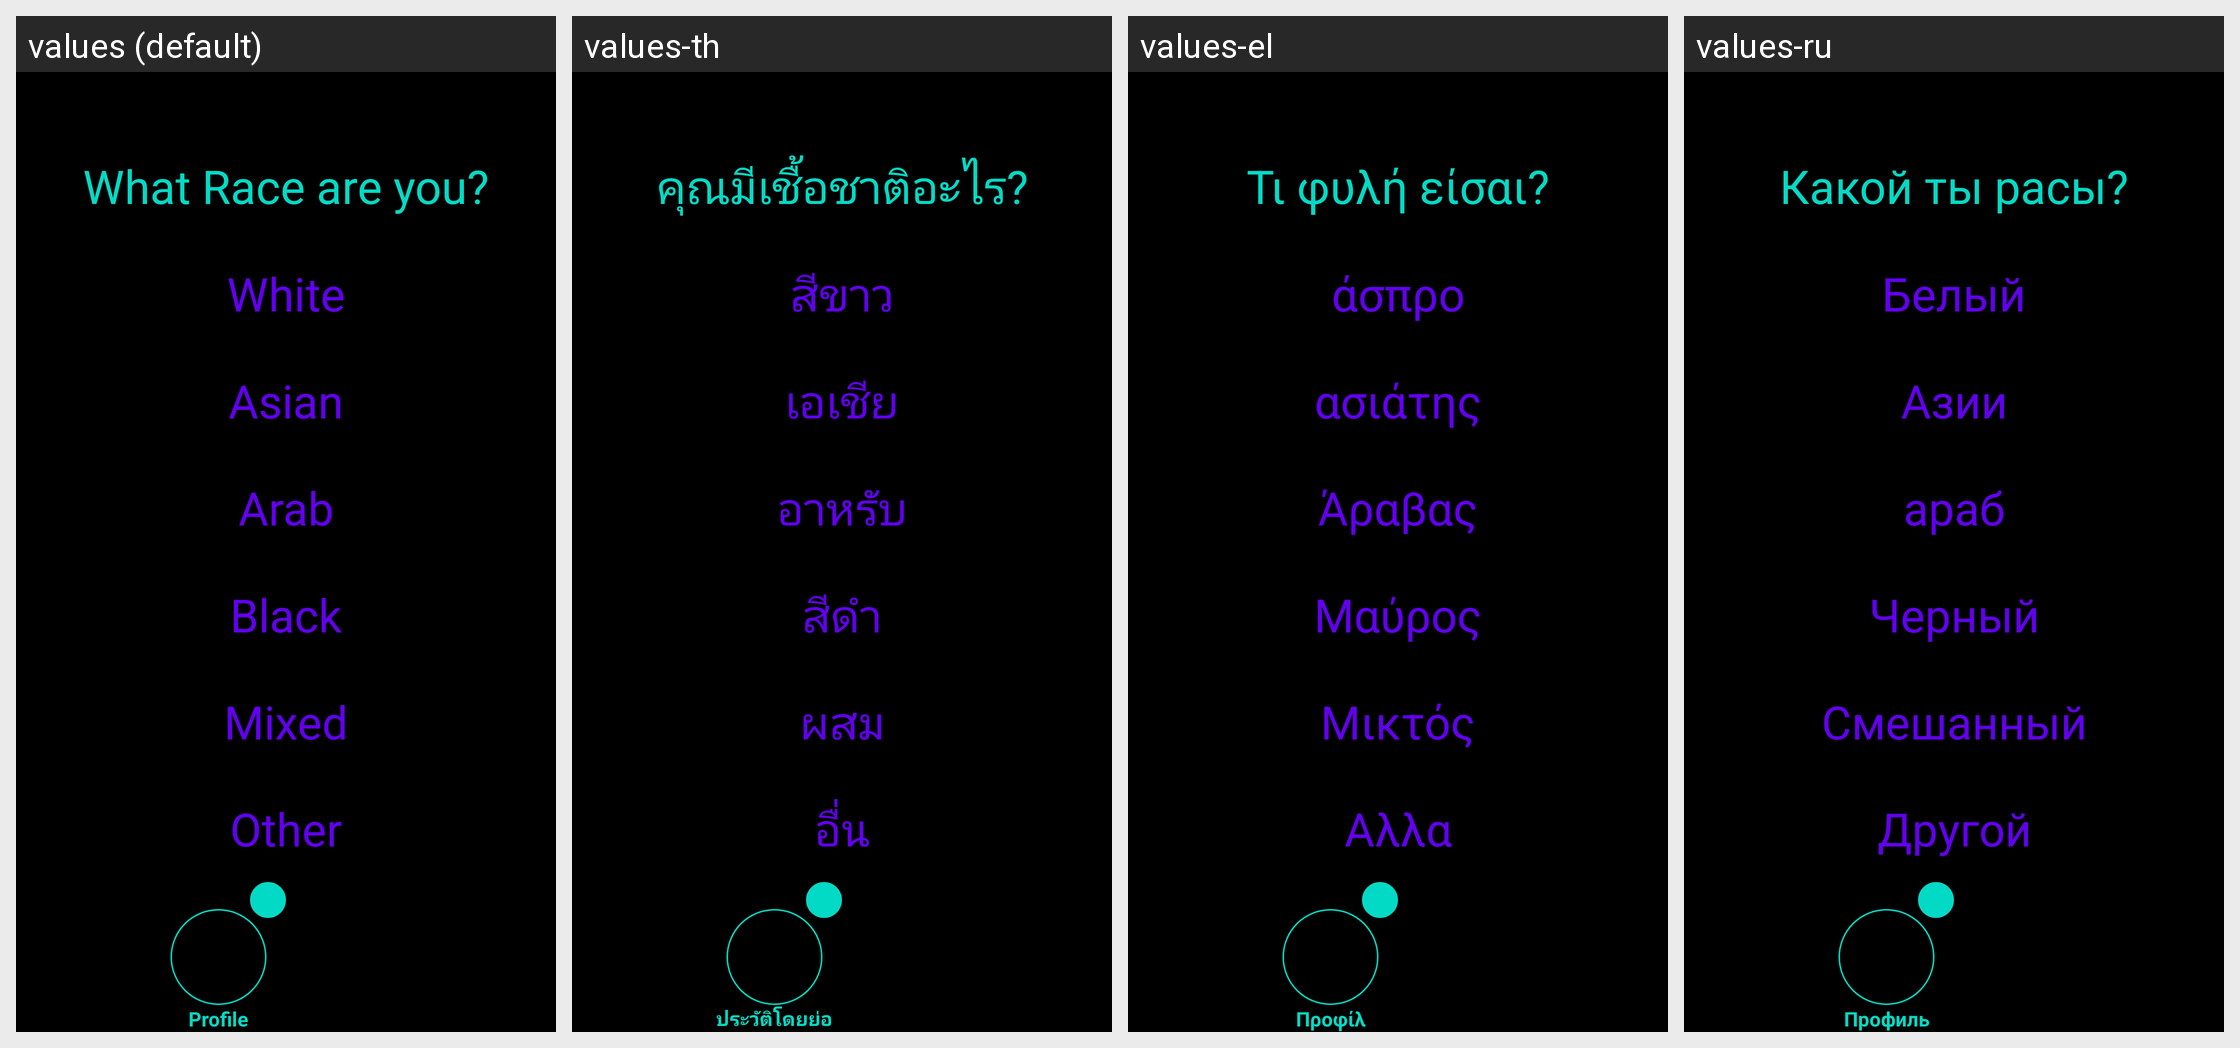

The same Android screen rendered under several of its app's locales, left to right. List the strings drawn on it with the default value and each locale's translation.
Android screen res/layout/activity_profile_race.xml rendered under 4 locales, left to right: values (default), values-th, values-el, values-ru. Device: Nexus 5 (rendered at 1080×1920; each locale shown at half size, 540×960, under a caption strip naming it); theme Theme.Amore.
Other locales in the repository, not shown: values-af, values-ar, values-be, values-bg, values-bn, values-ca, values-cs, values-cy, values-da, values-de, values-en, values-eo, values-es, values-et, values-fa, values-fi, values-fr, values-ga, values-gl, values-gu, values-hi, values-hr, values-ht, values-hu, values-in, values-is, values-it, values-iw, values-ja, values-ka, values-kn, values-ko, values-lt, values-lv, values-mk, values-mr, values-ms, values-mt, values-nl, values-no, values-pl, values-pt, values-ro, values-sk, values-sl, values-sq, values-sv, values-sw, values-ta, values-te, values-tr, values-uk, values-ur, values-vi, values-zh.
Strings drawn on this screen, with the default value and each locale's value (text and hints the layout hard-codes, and strings that could not be matched under every locale, appear in the picture but are not listed):

profile_race_question
  values: What Race are you?
  values-th: คุณมีเชื้อชาติอะไร?
  values-el: Τι φυλή είσαι?
  values-ru: Какой ты расы?

profile_race_answer_one
  values: White
  values-th: สีขาว
  values-el: άσπρο
  values-ru: Белый

profile_race_answer_two
  values: Asian
  values-th: เอเชีย
  values-el: ασιάτης
  values-ru: Азии

profile_race_answer_three
  values: Arab
  values-th: อาหรับ
  values-el: Άραβας
  values-ru: араб

profile_race_answer_four
  values: Black
  values-th: สีดำ
  values-el: Μαύρος
  values-ru: Черный

profile_race_answer_five
  values: Mixed
  values-th: ผสม
  values-el: Μικτός
  values-ru: Смешанный

profile_race_answer_six
  values: Other
  values-th: อื่น
  values-el: Αλλα
  values-ru: Другой

profile
  values: Profile
  values-th: ประวัติโดยย่อ
  values-el: Προφίλ
  values-ru: Профиль
